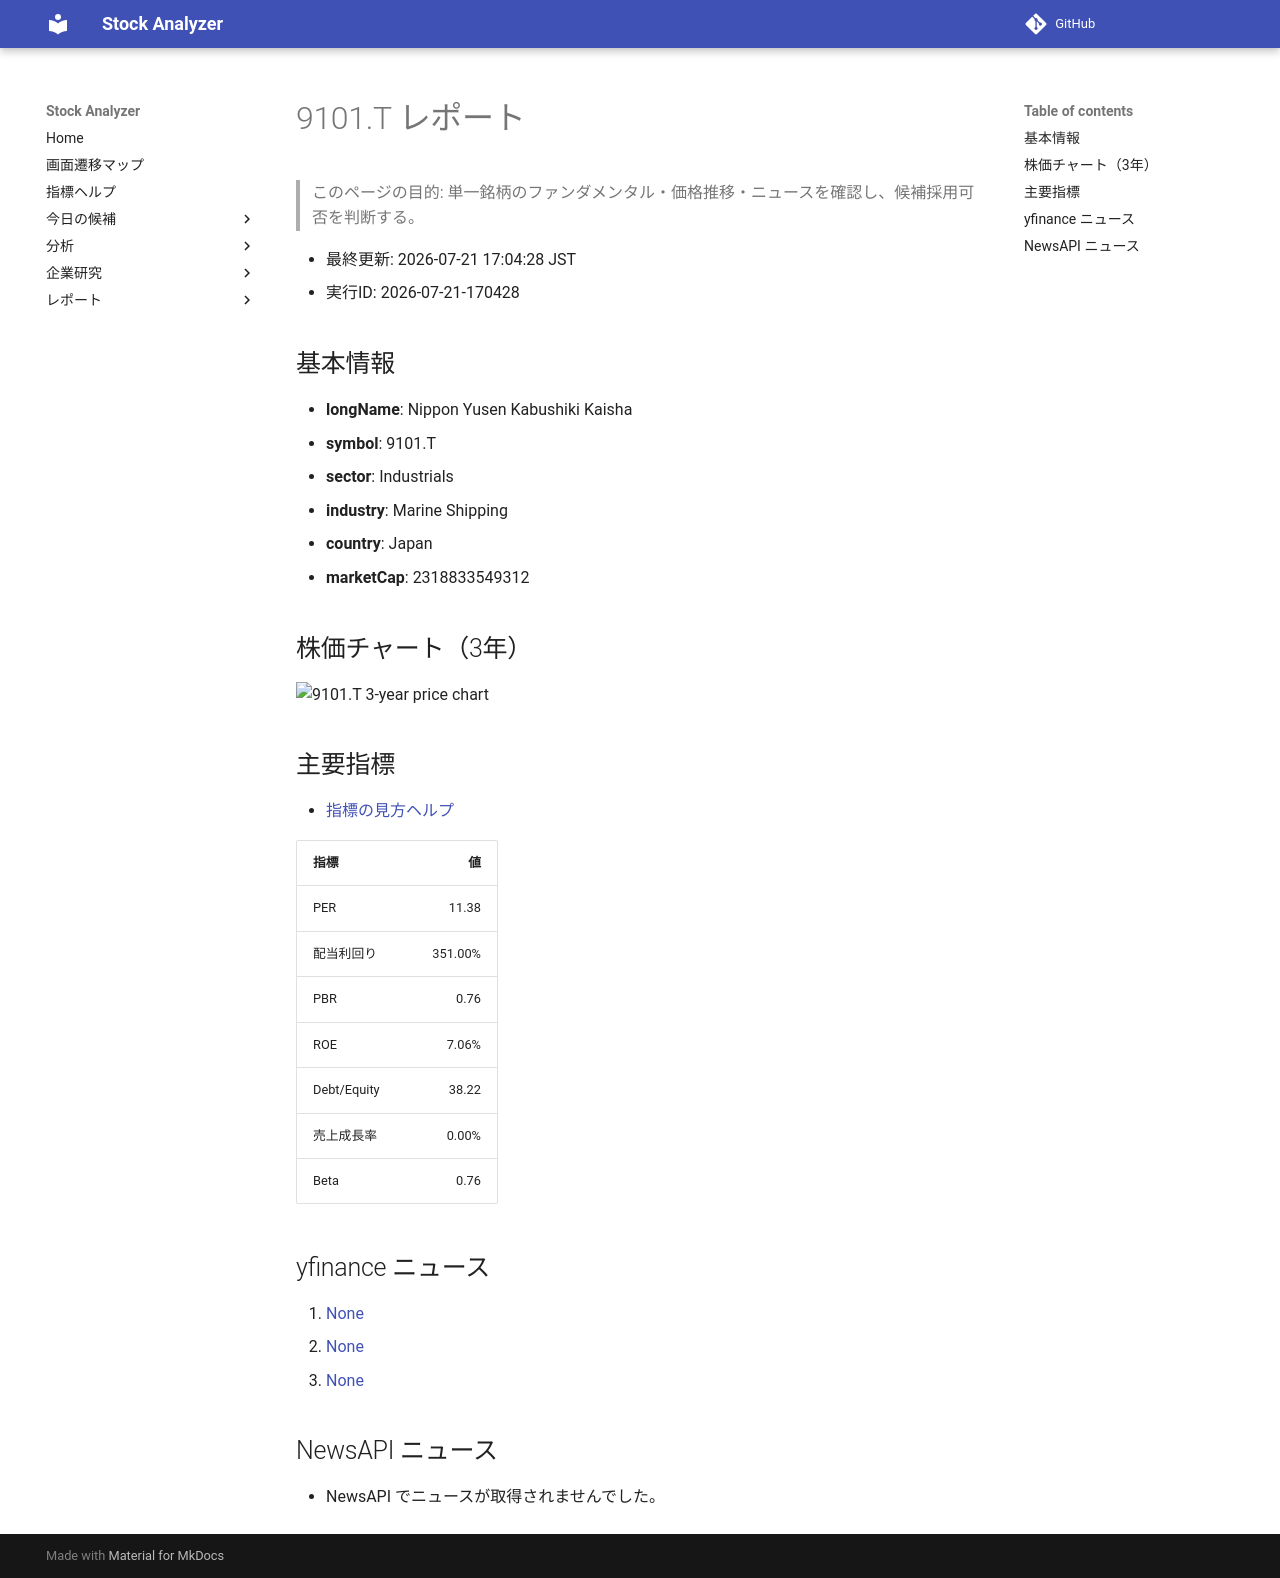

repository: Yumi-note/Making-APP · page: reports/2026-07-21/170428/9101_T/index.html · generator: mkdocs

# 9101.T レポート

> このページの目的: 単一銘柄のファンダメンタル・価格推移・ニュースを確認し、候補採用可否を判断する。

- 最終更新: 2026-07-21 17:04:28 JST
- 実行ID: 2026-07-21-170428

## 基本情報

- **longName**: Nippon Yusen Kabushiki Kaisha
- **symbol**: 9101.T
- **sector**: Industrials
- **industry**: Marine Shipping
- **country**: Japan
- **marketCap**: 2318833549312

## 株価チャート（3年）

![9101.T 3-year price chart](9101_T_3y.png)

## 主要指標

- [指標の見方ヘルプ](../../../../indicators.md)

| 指標 | 値 |
|---|---:|
| PER | 11.38 |
| 配当利回り | 351.00% |
| PBR | 0.76 |
| ROE | 7.06% |
| Debt/Equity | 38.22 |
| 売上成長率 | 0.00% |
| Beta | 0.76 |

## yfinance ニュース

1. [None](None)
2. [None](None)
3. [None](None)

## NewsAPI ニュース

- NewsAPI でニュースが取得されませんでした。
